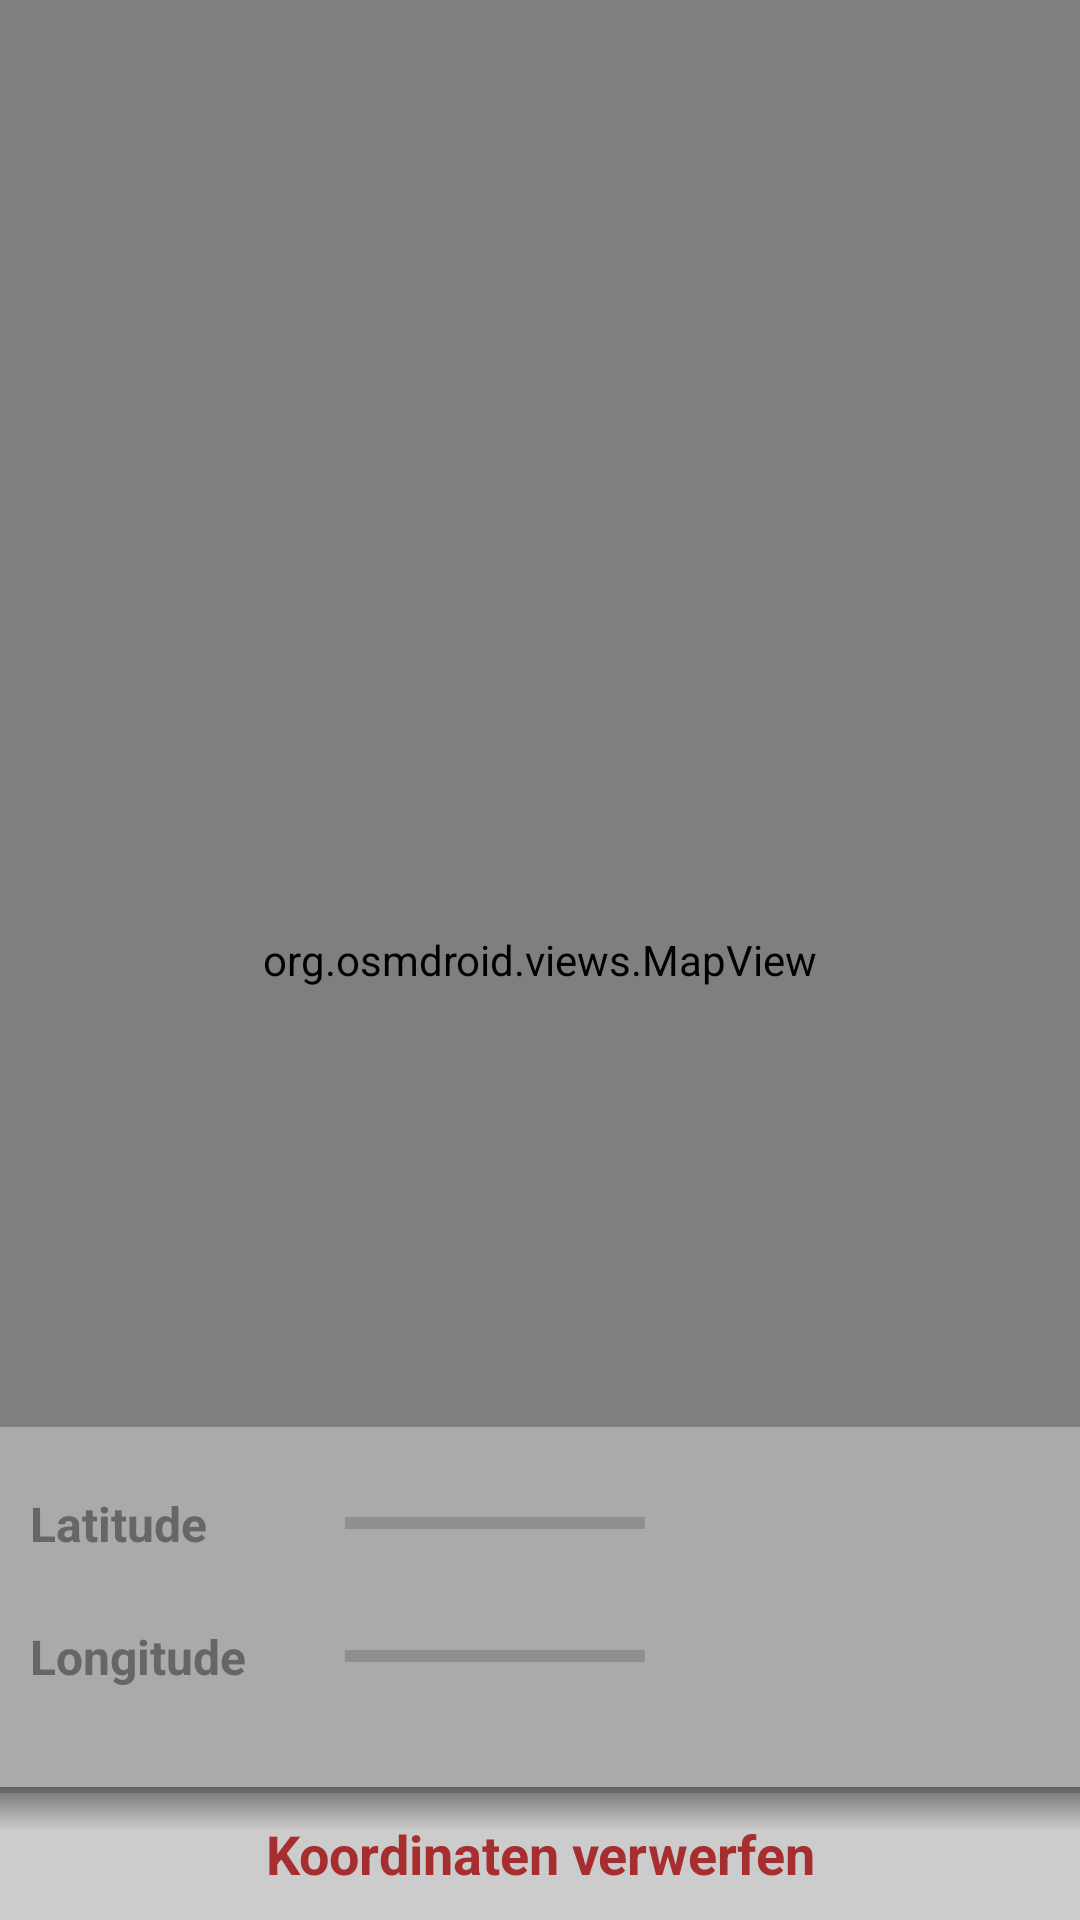

Produce the Android XML layout that renders to this screen, including the resource entries it uses.
<!-- AndroidManifest.xml: application theme AppTheme -->
<!-- res/layout/fragment_location_add_select.xml -->
<?xml version="1.0" encoding="utf-8"?>
<RelativeLayout
  xmlns:android="http://schemas.android.com/apk/res/android"
  android:id="@+id/root"
  android:orientation="vertical"
  android:layout_width="match_parent"
  android:layout_height="match_parent"
  android:gravity="center_horizontal"
  >

  <org.osmdroid.views.MapView
    android:id="@+id/map"
    android:layout_width="match_parent"
    android:layout_height="match_parent"
    />

  <LinearLayout
    android:id="@+id/fragment_add_select_panel"
    android:orientation="vertical"
    android:layout_width="wrap_content"
    android:layout_height="wrap_content"
    android:layout_alignParentBottom="true"
    android:background="@color/location_addselect_background"
    android:gravity="center_horizontal"
    >

    <RelativeLayout
      android:id="@+id/fragment_add_select_result"
      android:orientation="horizontal"
      android:layout_width="match_parent"
      android:layout_height="100dp"
      android:layout_margin="10dp"
      >

      <LinearLayout
        android:id="@+id/result_layout_latitude"
        android:orientation="horizontal"
        android:layout_width="match_parent"
        android:layout_height="wrap_content"
        >

        <TextView
          android:id="@+id/fragment_add_select_result_lat_desc"
          style="@style/h3"
          android:layout_width="90dp"
          android:layout_height="match_parent"
          android:gravity="center_vertical"
          android:text="@string/latitude"
          />

        <TextView
          android:id="@+id/result_lat"
          style="@style/h1"
          android:layout_width="wrap_content"
          android:layout_height="wrap_content"
          android:textColor="@color/app_accent"
          android:textStyle="bold"
          />

        <ProgressBar
          android:id="@+id/progress_latitude"
          style="?android:attr/progressBarStyleHorizontal"
          android:layout_width="100dp"
          android:layout_height="20dp"
          android:layout_gravity="center_vertical"
          android:layout_marginLeft="15dp"
          android:layout_marginStart="15dp"
          />

      </LinearLayout>

      <LinearLayout
        android:id="@+id/result_layout_longitude"
        android:orientation="horizontal"
        android:layout_width="match_parent"
        android:layout_height="wrap_content"
        android:layout_below="@+id/result_layout_latitude"
        >

        <TextView
          style="@style/h3"
          android:layout_width="90dp"
          android:layout_height="match_parent"
          android:gravity="center_vertical"
          android:text="@string/longitude"
          />

        <TextView
          android:id="@+id/result_lon"
          style="@style/h1"
          android:layout_width="wrap_content"
          android:layout_height="wrap_content"
          android:textColor="@color/app_accent"
          android:textStyle="bold"
          />

        <ProgressBar
          android:id="@+id/progress_longitude"
          style="?android:attr/progressBarStyleHorizontal"
          android:layout_width="100dp"
          android:layout_height="20dp"
          android:layout_gravity="center_vertical"
          android:layout_marginLeft="15dp"
          android:layout_marginStart="15dp"
          />
      </LinearLayout>

      <ImageButton
        android:id="@+id/submit"
        style="@style/button_primary"
        android:layout_width="40dp"
        android:layout_height="40dp"
        android:layout_alignParentEnd="true"
        android:layout_alignParentRight="true"
        android:layout_centerVertical="true"
        android:clickable="false"
        android:contentDescription="@string/picture"
        android:src="@drawable/ic_check"
        android:visibility="gone"
        />
    </RelativeLayout>

    <Button
      android:id="@+id/back"
      style="@style/button_bottom"
      android:layout_width="match_parent"
      android:layout_height="wrap_content"
      android:text="@string/remove_coordinates"
      android:textColor="@color/warning_text"
      />
  </LinearLayout>
</RelativeLayout>
<!-- resources referenced by this layout -->
<resources>
  <color name="app_accent">#ddd</color>
  <color name="location_addselect_background">#aaa</color>
  <color name="warning_text">#a62e2e</color>
  <string name="latitude">Latitude</string>
  <string name="longitude">Longitude</string>
  <string name="picture">Bild</string>
  <string name="remove_coordinates">Koordinaten verwerfen</string>
  <style name="button_bottom">
      <item name="android:background">@drawable/style_topbackshadow</item>
      <item name="android:textColor">@color/app_primary_dark</item>
    </style>
  <style name="button_primary" parent="button">
      <item name="android:background">@color/app_primary</item>
      <item name="android:textColor">@color/button_primary_text</item>
    </style>
  <style name="h1">
      <item name="android:textColor">@color/text_h1</item>
      <item name="android:paddingBottom">6dp</item>
      <item name="android:paddingTop">6dp</item>
      <item name="android:textStyle">bold</item>
      <item name="android:textSize">24sp</item>
    </style>
  <style name="h3">
      <item name="android:textColor">@color/text_h3</item>
      <item name="android:textSize">16sp</item>
      <item name="android:paddingBottom">6dp</item>
      <item name="android:paddingTop">6dp</item>
      <item name="android:textStyle">bold</item>
    </style>
  <!-- drawable style_topbackshadow (drawable) -->
  <?xml version="1.0" encoding="utf-8"?>
  <layer-list xmlns:android="http://schemas.android.com/apk/res/android">
    <item android:top="2dp">
      <shape>
        <solid android:color="@color/button_backshadow_background"/>
      </shape>
    </item>
    <item android:bottom="30dp">
      <shape>
        <gradient
          android:angle="90"
          android:endColor="@color/button_backshadow_gradient_end"
          android:startColor="@color/button_backshadow_gradient_start"
          />
      </shape>
    </item>
  
  </layer-list>
  <color name="app_primary_dark">#444</color>
  <style name="button" parent="android:Widget.Button">
      <item name="android:padding">10dp</item>
      <item name="android:textSize">18sp</item>
      <item name="android:textStyle">bold</item>
    </style>
  <color name="app_primary">#888</color>
  <color name="button_primary_text">@color/white</color>
  <color name="text_h1">#888</color>
  <color name="text_h3">#666</color>
  <color name="default_text">#222</color>
  <style name="edittext" parent="android:Widget.EditText">
      <item name="android:padding">8dp</item>
      <item name="android:background">@drawable/style_edittext</item>
    </style>
  <style name="textview" parent="android:Widget.TextView">
      <item name="android:textColor">@color/default_text</item>
    </style>
  <color name="button_backshadow_background">#ccc</color>
  <color name="button_backshadow_gradient_end">#88222222</color>
  <color name="button_backshadow_gradient_start">#00222222</color>
  <color name="white">#fff</color>
  <!-- drawable style_edittext (drawable) -->
  <?xml version="1.0" encoding="utf-8"?>
  <layer-list xmlns:android="http://schemas.android.com/apk/res/android">
  
    
    <item>
      <shape android:shape="rectangle">
  
        <solid android:color="@color/edittext_bottom_shadow"/>
  
      </shape>
    </item>
    
    <item android:bottom="3px">
      <shape android:shape="rectangle">
        <solid android:color="@color/edittext_background"/>
        <stroke
          android:width="1px"
          android:color="@color/edittext_border"
          />
      </shape>
    </item>
  
  </layer-list>
  <color name="edittext_bottom_shadow">#AAbbbbbb</color>
  <color name="edittext_background">#FFFFFF</color>
  <color name="edittext_border">#ddd</color>
</resources>
